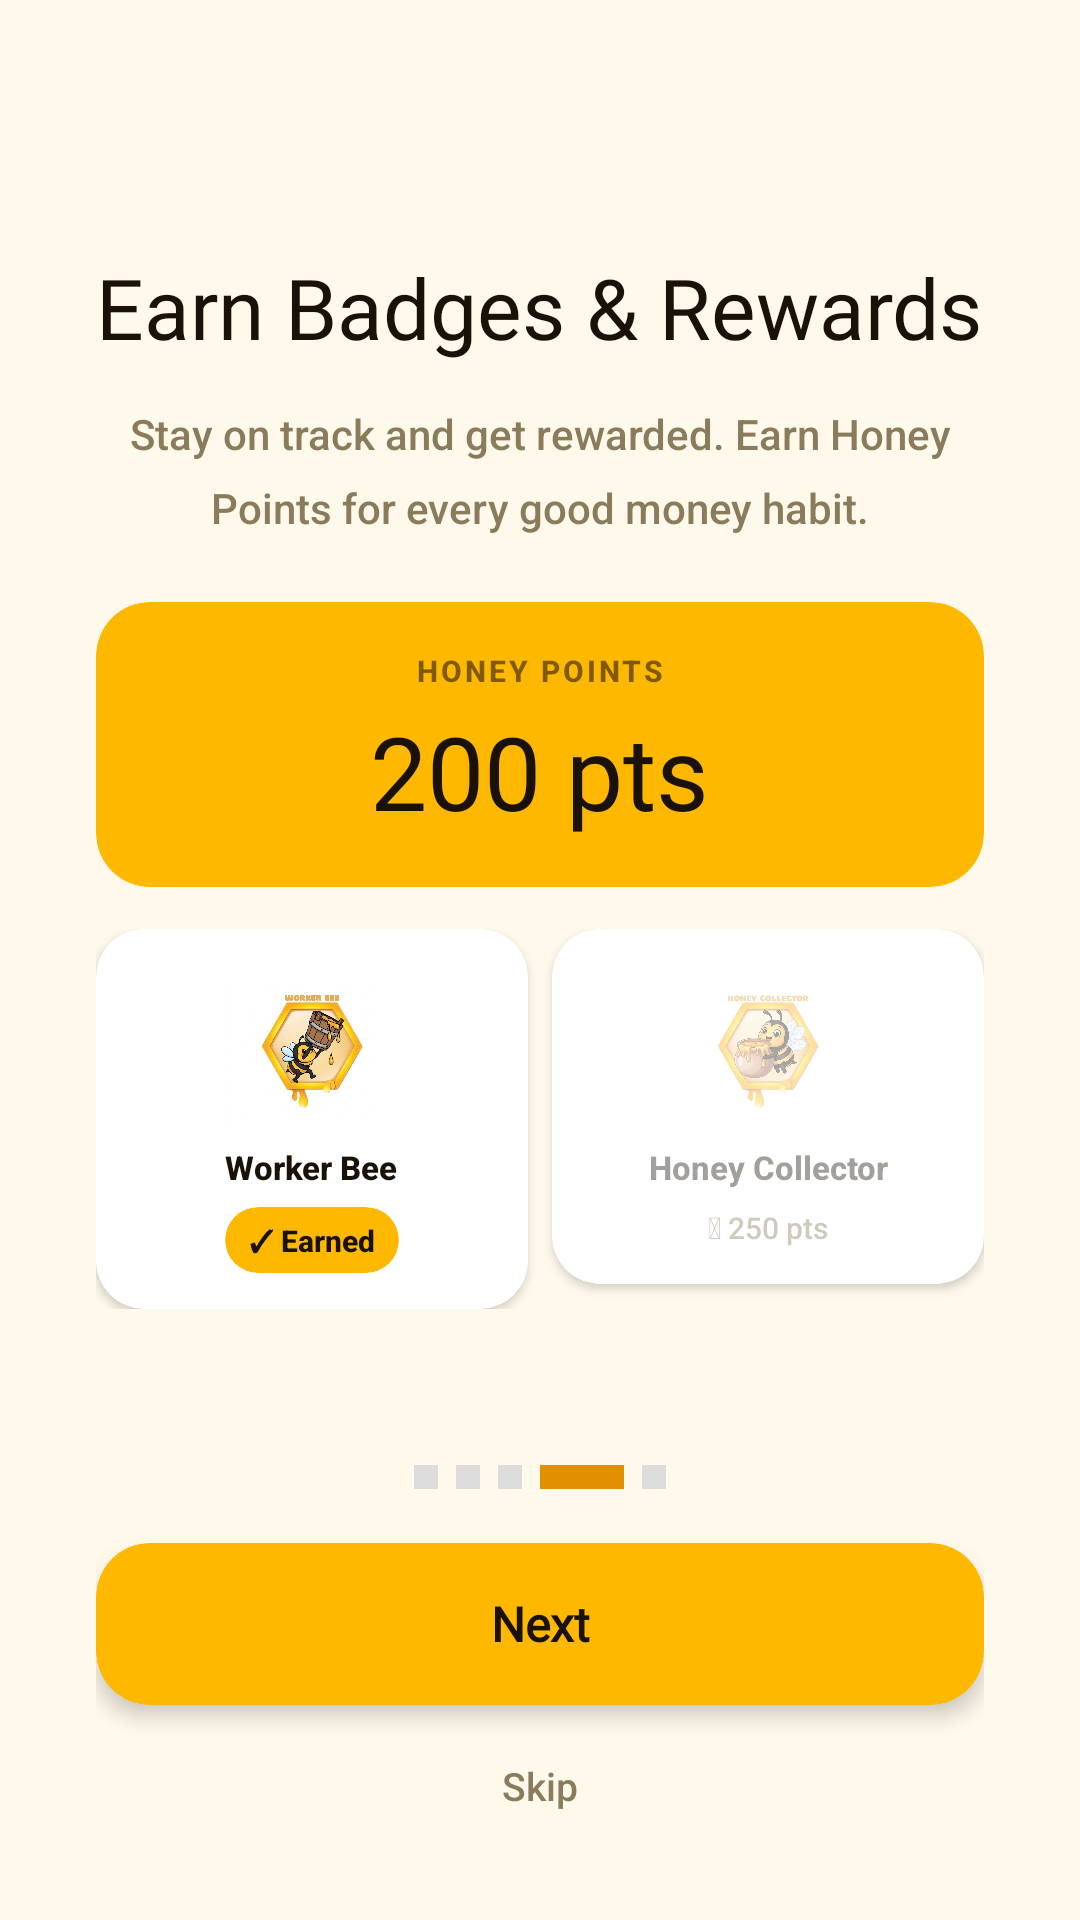

The Android layout XML behind this screen, and the referenced resources:
<!-- AndroidManifest.xml: application theme Theme.POE_DEMO -->
<!-- res/layout/onboarding_screen_4.xml -->
<?xml version="1.0" encoding="utf-8"?>
<LinearLayout
    xmlns:android="http://schemas.android.com/apk/res/android"
    xmlns:app="http://schemas.android.com/apk/res-auto"
    android:layout_width="match_parent"
    android:layout_height="match_parent"
    android:orientation="vertical"
    android:gravity="center_horizontal"
    android:background="@color/cream"
    android:paddingStart="32dp"
    android:paddingEnd="32dp"
    android:paddingTop="56dp"
    android:paddingBottom="28dp">

    <View android:layout_width="0dp" android:layout_height="0dp" android:layout_weight="1" />

    
    <TextView
        android:layout_width="wrap_content"
        android:layout_height="wrap_content"
        android:text="Earn Badges &amp; Rewards"
        android:textColor="@color/black_deep"
        android:textSize="28sp"
        android:fontFamily="@font/fredoka_one"
        android:gravity="center"
        android:layout_marginBottom="14dp" />

    
    <TextView
        android:layout_width="wrap_content"
        android:layout_height="wrap_content"
        android:text="Stay on track and get rewarded. Earn Honey Points for every good money habit."
        android:textColor="@color/muted_text"
        android:textSize="14sp"
        android:fontFamily="sans-serif-medium"
        android:gravity="center"
        android:lineSpacingMultiplier="1.45"
        android:layout_marginBottom="22dp" />

    
    <androidx.cardview.widget.CardView android:layout_width="match_parent" android:layout_height="wrap_content"
        android:layout_marginBottom="14dp" app:cardCornerRadius="18dp" app:cardElevation="0dp" app:cardBackgroundColor="@color/honey">
        <LinearLayout android:layout_width="match_parent" android:layout_height="wrap_content"
            android:orientation="vertical" android:padding="16dp" android:gravity="center_horizontal">
            <TextView android:layout_width="wrap_content" android:layout_height="wrap_content"
                android:text="HONEY POINTS" android:textColor="#99291A00"
                android:textSize="10sp" android:textStyle="bold" android:fontFamily="sans-serif-medium"
                android:letterSpacing="0.1" android:layout_marginBottom="4dp" />
            <TextView android:layout_width="wrap_content" android:layout_height="wrap_content"
                android:text="200 pts" android:textColor="@color/black_deep"
                android:textSize="34sp" android:fontFamily="@font/fredoka_one" />
        </LinearLayout>
    </androidx.cardview.widget.CardView>

    
    <LinearLayout android:layout_width="match_parent" android:layout_height="wrap_content"
        android:orientation="horizontal" android:layout_marginBottom="24dp">

        <androidx.cardview.widget.CardView android:layout_width="0dp" android:layout_height="wrap_content"
            android:layout_weight="1" android:layout_marginEnd="8dp"
            app:cardCornerRadius="16dp" app:cardElevation="2dp" app:cardBackgroundColor="@color/white">
            <LinearLayout android:layout_width="match_parent" android:layout_height="wrap_content"
                android:orientation="vertical" android:gravity="center" android:padding="12dp">
                <ImageView
                    android:id="@+id/imgBadgeWorkerBee"
                    android:layout_width="56dp"
                    android:layout_height="56dp"
                    android:src="@drawable/worker_bee"
                    android:scaleType="fitCenter"
                    android:contentDescription="Worker Bee badge" />
                <TextView android:layout_width="wrap_content" android:layout_height="wrap_content"
                    android:text="Worker Bee" android:textColor="@color/black_deep"
                    android:textSize="11sp" android:textStyle="bold" android:fontFamily="sans-serif-medium"
                    android:gravity="center" android:layout_marginTop="4dp" />
                <androidx.cardview.widget.CardView android:layout_width="wrap_content" android:layout_height="22dp"
                    android:layout_marginTop="6dp" app:cardCornerRadius="50dp" app:cardElevation="0dp"
                    app:cardBackgroundColor="@color/honey">
                    <TextView android:layout_width="wrap_content" android:layout_height="match_parent"
                        android:text="&#10003; Earned" android:gravity="center"
                        android:textColor="@color/black_deep" android:textSize="10sp"
                        android:textStyle="bold" android:fontFamily="sans-serif-medium"
                        android:paddingStart="8dp" android:paddingEnd="8dp" />
                </androidx.cardview.widget.CardView>
            </LinearLayout>
        </androidx.cardview.widget.CardView>

        <androidx.cardview.widget.CardView android:layout_width="0dp" android:layout_height="wrap_content"
            android:layout_weight="1"
            app:cardCornerRadius="16dp" app:cardElevation="2dp" app:cardBackgroundColor="@color/white">
            <LinearLayout android:layout_width="match_parent" android:layout_height="wrap_content"
                android:orientation="vertical" android:gravity="center" android:padding="12dp"
                android:alpha="0.4">
                <ImageView
                    android:id="@+id/imgBadgeHoneyCollector"
                    android:layout_width="56dp"
                    android:layout_height="56dp"
                    android:src="@drawable/honey_collector"
                    android:scaleType="fitCenter"
                    android:contentDescription="Honey Collector badge" />
                <TextView android:layout_width="wrap_content" android:layout_height="wrap_content"
                    android:text="Honey Collector" android:textColor="@color/black_deep"
                    android:textSize="11sp" android:textStyle="bold" android:fontFamily="sans-serif-medium"
                    android:gravity="center" android:layout_marginTop="4dp" />
                <TextView android:layout_width="wrap_content" android:layout_height="wrap_content"
                    android:text="&#128274; 250 pts" android:textColor="@color/muted_text"
                    android:textSize="10sp" android:fontFamily="sans-serif-medium"
                    android:layout_marginTop="6dp" />
            </LinearLayout>
        </androidx.cardview.widget.CardView>

    </LinearLayout>

    <View android:layout_width="0dp" android:layout_height="0dp" android:layout_weight="1" />

    
    <LinearLayout android:layout_width="wrap_content" android:layout_height="wrap_content"
        android:orientation="horizontal" android:gravity="center" android:layout_marginBottom="18dp">
        <View android:layout_width="8dp" android:layout_height="8dp" android:layout_marginEnd="6dp" android:background="#DDDDDD" />
        <View android:layout_width="8dp" android:layout_height="8dp" android:layout_marginEnd="6dp" android:background="#DDDDDD" />
        <View android:layout_width="8dp" android:layout_height="8dp" android:layout_marginEnd="6dp" android:background="#DDDDDD" />
        <View android:layout_width="28dp" android:layout_height="8dp" android:layout_marginEnd="6dp" android:background="@color/honey_dark" />
        <View android:layout_width="8dp" android:layout_height="8dp" android:background="#DDDDDD" />
    </LinearLayout>

    <androidx.cardview.widget.CardView
        android:id="@+id/btnNext"
        android:layout_width="match_parent" android:layout_height="54dp"
        android:layout_marginBottom="10dp" app:cardCornerRadius="18dp" app:cardElevation="4dp" app:cardBackgroundColor="@color/honey">
        <TextView android:layout_width="match_parent" android:layout_height="match_parent"
            android:text="Next" android:gravity="center" android:textColor="@color/black_deep"
            android:textSize="16sp" android:textStyle="bold" android:fontFamily="@font/fredoka_one" />
    </androidx.cardview.widget.CardView>

    <TextView
        android:id="@+id/btnSkip" android:layout_width="wrap_content" android:layout_height="wrap_content"
        android:text="Skip" android:textColor="@color/muted_text" android:textSize="13sp"
        android:fontFamily="sans-serif-medium" android:padding="8dp" android:layout_gravity="center_horizontal" />

</LinearLayout>
<!-- resources referenced by this layout -->
<resources>
  <color name="black_deep">#1A1208</color>
  <color name="cream">#FFF9EC</color>                       ║
      ║
  <color name="honey">#FFB800</color>                          ║
      ║
  <color name="honey_dark">#E09000</color>                   ║
      ║
  <color name="muted_text">#8A7B5A</color>
  <color name="white">#FFFFFFFF</color>
  <!-- drawable honey_collector: png bitmap (drawable, 652179 bytes) -->
  <!-- drawable worker_bee: png bitmap (drawable, 707098 bytes) -->
  <style name="Theme.POE_DEMO" parent="Base.Theme.POE_DEMO" />
  <style name="Base.Theme.POE_DEMO" parent="Theme.Material3.DayNight.NoActionBar">
      </style>
</resources>
